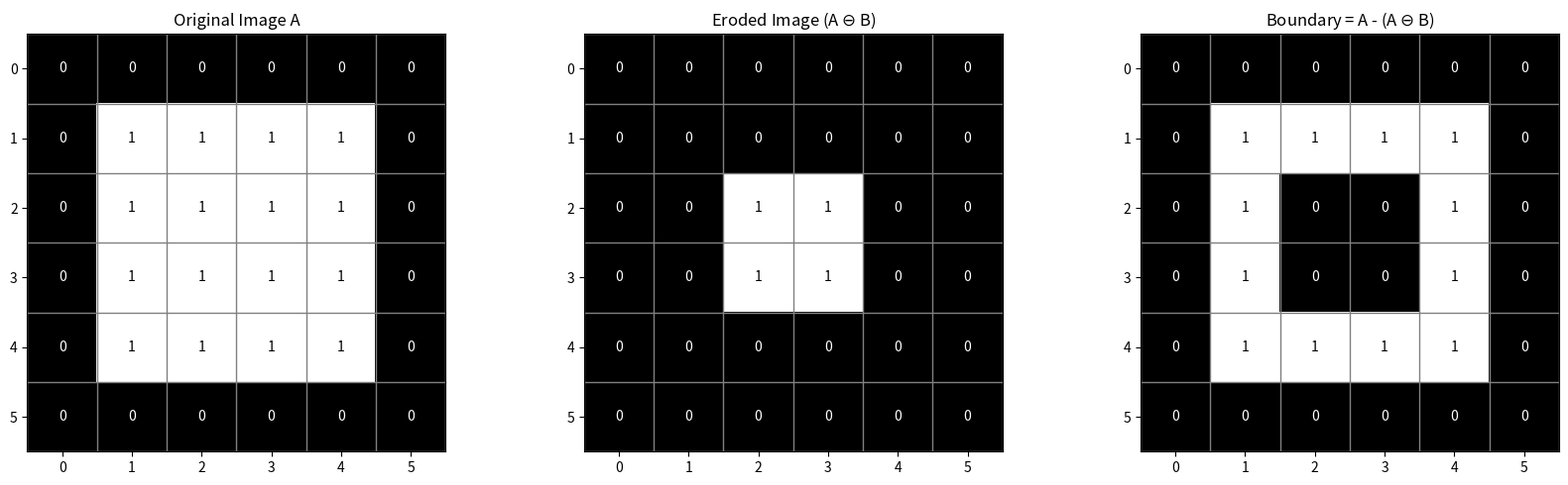

Here is the Python script that generated this plot:
import numpy as np
import matplotlib.pyplot as plt
from scipy.ndimage import binary_erosion
import os

os.makedirs("./images/output", exist_ok=True)

# Step 1: Define the binary image A
A = np.array(
    [
        [0, 0, 0, 0, 0, 0],
        [0, 1, 1, 1, 1, 0],
        [0, 1, 1, 1, 1, 0],
        [0, 1, 1, 1, 1, 0],
        [0, 1, 1, 1, 1, 0],
        [0, 0, 0, 0, 0, 0],
    ],
    dtype=bool,
)

# Step 2 & 3: Define Structuring Element B (3x3 ones)
B = np.ones((3, 3), dtype=bool)

# Step 4: Perform erosion
C = binary_erosion(A, structure=B)

# Step 5: Boundary extraction
# Subtracting eroded image from original
boundary = A.astype(int) - C.astype(int)

# Step 6: Display results
fig, axes = plt.subplots(1, 3, figsize=(17, 5))


def plot_matrix(ax, matrix, title):
    ax.imshow(matrix, cmap="gray", vmin=0, vmax=1)
    ax.set_title(title)
    # Add grid lines for clarity
    h, w = matrix.shape
    ax.set_xticks(np.arange(-0.5, w, 1), minor=True)
    ax.set_yticks(np.arange(-0.5, h, 1), minor=True)
    ax.grid(which="minor", color="gray", linestyle="-", linewidth=1)
    ax.tick_params(which="minor", size=0)

    # Annotate values
    for i in range(h):
        for j in range(w):
            val = int(matrix[i, j])
            color = "white" if val == 0 else "black"
            ax.text(j, i, str(val), ha="center", va="center", color=color, fontsize=10)


plot_matrix(axes[0], A, "Original Image A")
plot_matrix(axes[1], C, r"Eroded Image (A $\ominus$ B)")
plot_matrix(axes[2], boundary, r"Boundary = A - (A $\ominus$ B)")

plt.tight_layout()
plt.savefig("./images/output/lab10_boundary.png")
print("Saved lab10_boundary.png to output folder.")
# plt.show()
